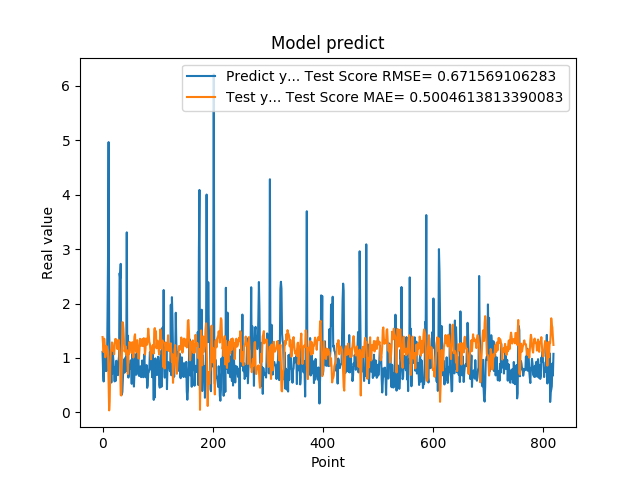

The file beside this chart, header and first rows:
1.111775994300842507e+00, 1.384792008776739802e+00
7.566530108451843262e-01, 1.244376817694051285e+00
5.684260129928588867e-01, 1.108959210967634057e+00
1.201630949974060059e+00, 1.355227495420271433e+00
8.802530169486999512e-01, 1.241591790138455220e+00
8.531429767608642578e-01, 1.012640437941691340e+00
7.591750025749206543e-01, 1.170159003654307917e+00
1.005007982254028320e+00, 1.223812994857984782e+00
7.687720060348510742e-01, 1.178986785806296345e+00
1.740013241767883301e+00, 1.148254450716754693e+00
2.913533687591552734e+00, 1.034002285564886048e+00
4.963075160980224609e+00, 5.418276597462166055e-01
1.471215128898620605e+00, 3.754602995566847651e-02
1.000648975372314453e+00, 2.081576477330349673e-01
8.220189809799194336e-01, 8.732662238193928950e-01
9.362199902534482643e-01, 1.125428322162749684e+00
5.486897230148315430e-01, 1.167933875978211855e+00
1.111255049705505371e+00, 1.284993671189673448e+00
7.148039937019348145e-01, 1.276628167265484226e+00
1.052167057991027832e+00, 1.130083918251641339e+00
8.955980539321898304e-01, 1.190052305249597042e+00
7.769405245780944824e-01, 1.068007736151762588e+00
5.699509978294372559e-01, 1.195336418554184821e+00
8.244060277938842773e-01, 1.345059264944686195e+00
5.800840258598327637e-01, 1.350602401395014862e+00
9.488009810447691761e-01, 1.318517765998221014e+00
7.918390035629272461e-01, 1.303597813454278720e+00
6.937990188598632812e-01, 1.163304469131493546e+00
6.834830045700073242e-01, 1.282366821347826091e+00
9.433320164680479847e-01, 1.336030543954923600e+00
1.032713770866394043e+00, 1.243878182264792409e+00
2.556216001510620117e+00, 1.064987733773383294e+00
2.464895963668823242e+00, 8.645931928441262793e-01
2.728049993515014204e+00, 3.195007878885665065e-01
3.558506965637206476e-01, 3.114230215943650237e-01
3.262020051479339600e-01, 9.774210779183156728e-01
3.781589865684509277e-01, 1.656815074226763551e+00
6.306380033493041992e-01, 1.651175755732761763e+00
8.854129910469055176e-01, 1.529588194405070878e+00
9.743152856826782227e-01, 1.294360504316231175e+00
7.307389974594116211e-01, 1.118821976942048657e+00
9.521890282630921520e-01, 1.179874735845788614e+00
1.011654973030090332e+00, 1.213486173726658235e+00
7.643579840660095215e-01, 1.068298319636308724e+00
3.306220054626464844e+00, 1.147397771562554514e+00
7.543110251426696777e-01, 1.011682391657806823e+00
1.409499049186706321e+00, 7.055945548566358028e-01
6.401469707489013672e-01, 1.080192449513793340e+00
8.640019893646240234e-01, 1.069485048871258392e+00
8.469420075416564941e-01, 1.296296033138544468e+00
7.976629734039306641e-01, 1.181041139226680636e+00
9.555831551551821068e-01, 1.210373884471809491e+00
9.546210169792175293e-01, 1.174283040854742444e+00
5.251880288124084473e-01, 1.089421274574519094e+00
1.275226235389709695e+00, 1.289293224558446083e+00
8.355640172958374023e-01, 1.253755105439220863e+00
7.640249729156494141e-01, 1.008806018623976009e+00
4.752210080623626154e-01, 1.230408141773677189e+00
7.414129972457885742e-01, 1.395786176670295697e+00
1.069700956344604492e+00, 1.434444035066809731e+00
7.892770171165466309e-01, 1.168652110390079546e+00
... 759 more rows
